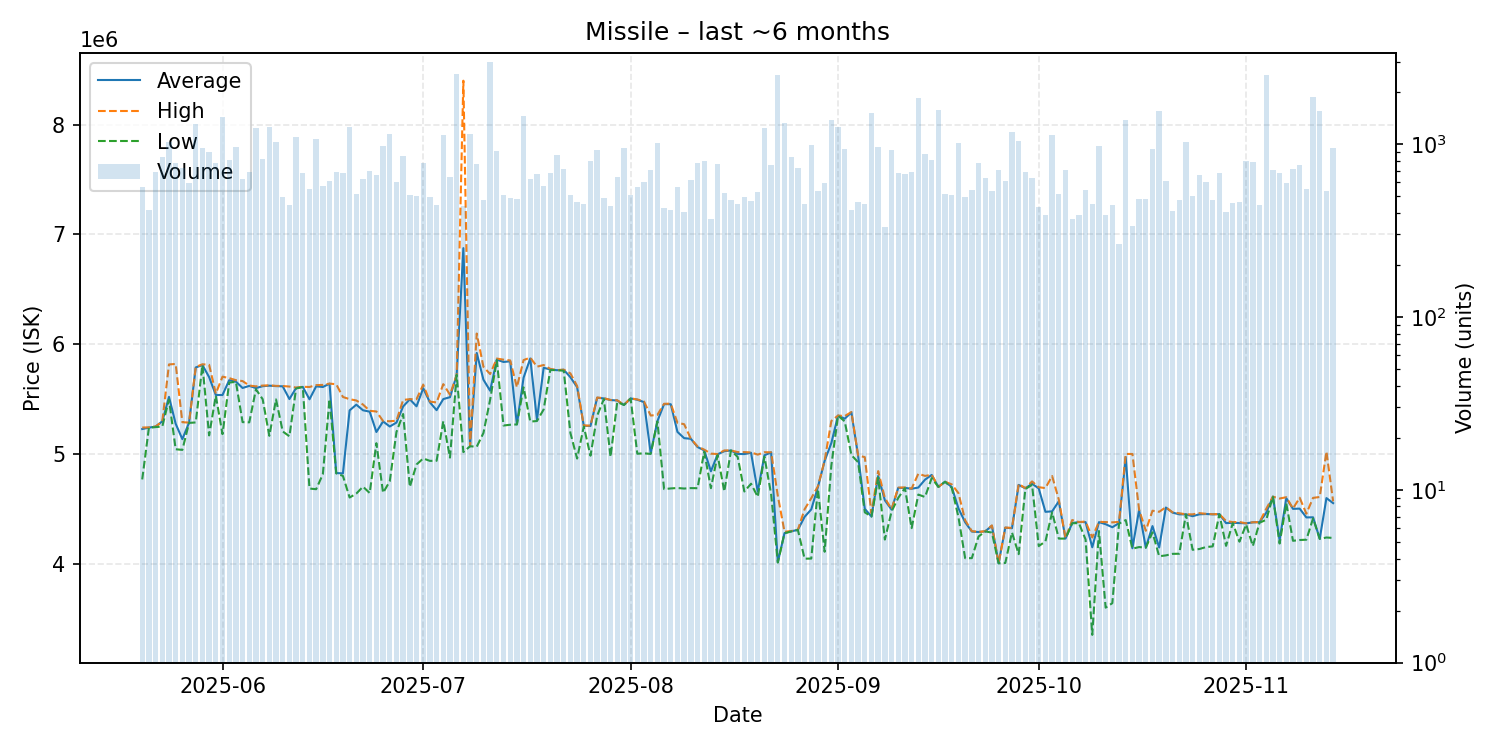

Values plotted in this chart, from the file beside it:
date, average, highest, lowest, order_count, volume
2025-05-20, 5227000, 5241000, 4768000, 178, 566
2025-05-21, 5240000, 5242000, 5239000, 172, 413
2025-05-22, 5249000, 5250000, 5245000, 150, 687
2025-05-23, 5297000, 5297000, 5250000, 179, 844
2025-05-24, 5520000, 5815500, 5495000, 265, 1025
2025-05-25, 5275000, 5820000, 5043000, 205, 773
2025-05-26, 5135000, 5289000, 5037000, 212, 723
2025-05-27, 5285000, 5286000, 5283000, 224, 594
2025-05-28, 5788000, 5792000, 5287000, 319, 1300
2025-05-29, 5810000, 5817000, 5809000, 265, 951
2025-05-30, 5700000, 5812000, 5169000, 278, 898
2025-05-31, 5537000, 5550000, 5530000, 292, 781
2025-06-01, 5537000, 5704000, 5180000, 340, 1437
2025-06-02, 5672000, 5691000, 5650000, 266, 808
2025-06-03, 5659000, 5672000, 5657000, 243, 957
2025-06-04, 5601000, 5664000, 5290000, 215, 628
2025-06-05, 5620000, 5623000, 5288000, 222, 686
2025-06-06, 5600000, 5616000, 5589000, 245, 1235
2025-06-07, 5617000, 5623000, 5499000, 239, 824
2025-06-08, 5622000, 5625000, 5165000, 246, 1258
2025-06-09, 5618000, 5620000, 5497000, 213, 1023
2025-06-10, 5616000, 5619000, 5205000, 198, 496
2025-06-11, 5500000, 5614000, 5161000, 189, 441
2025-06-12, 5601000, 5605000, 5597000, 188, 1094
2025-06-13, 5611000, 5612000, 5610000, 176, 683
2025-06-14, 5498000, 5610000, 4685000, 212, 551
2025-06-15, 5616000, 5627000, 4679000, 206, 1076
2025-06-16, 5610000, 5629000, 4816000, 197, 568
2025-06-17, 5640000, 5641000, 5500000, 181, 612
2025-06-18, 4826000, 5635000, 4823000, 154, 693
2025-06-19, 4823000, 5519000, 4800000, 174, 676
2025-06-20, 5397000, 5499000, 4603000, 199, 1254
2025-06-21, 5449000, 5487000, 4639000, 204, 511
2025-06-22, 5398000, 5450000, 4702000, 203, 630
2025-06-23, 5385000, 5393000, 4644000, 201, 701
2025-06-24, 5200000, 5387000, 5098000, 154, 661
2025-06-25, 5296000, 5300000, 4646000, 199, 977
2025-06-26, 5250000, 5298000, 4751000, 213, 1138
2025-06-27, 5286000, 5303000, 5200000, 192, 599
2025-06-28, 5433000, 5492000, 5364000, 185, 858
2025-06-29, 5498000, 5499000, 4700000, 199, 505
2025-06-30, 5434000, 5499000, 4904000, 158, 501
2025-07-01, 5599000, 5631000, 4959000, 200, 775
2025-07-02, 5470000, 5477000, 4937000, 151, 492
2025-07-03, 5399000, 5469000, 4938000, 172, 441
2025-07-04, 5500000, 5636000, 5298000, 195, 1125
2025-07-05, 5517000, 5540000, 4967000, 194, 643
2025-07-06, 5720000, 5720000, 5720000, 263, 2551
2025-07-07, 6875000, 8400000, 5017000, 174, 438
2025-07-08, 5070000, 5070000, 5070000, 206, 1141
2025-07-09, 5920000, 6097000, 5066000, 176, 771
2025-07-10, 5676500, 5794000, 5191000, 176, 472
2025-07-11, 5576000, 5728000, 5494000, 218, 2978
2025-07-12, 5859000, 5869000, 5854000, 207, 906
2025-07-13, 5838000, 5859000, 5259000, 199, 509
2025-07-14, 5844000, 5852000, 5266000, 181, 489
2025-07-15, 5269000, 5608000, 5269000, 166, 479
2025-07-16, 5695000, 5855000, 5607000, 190, 1457
2025-07-17, 5870000, 5878000, 5295000, 177, 626
2025-07-18, 5311000, 5795000, 5300000, 155, 669
... 119 more rows
